Dataset: processed (GitHub, Agya-Aboagye-Otchere/CSCI-6379-3D-Printing-Defect-Detection-and-Correction). Classes: bed adhesion, layer shifting, over extrusion, stringing, under extrusion, warping.

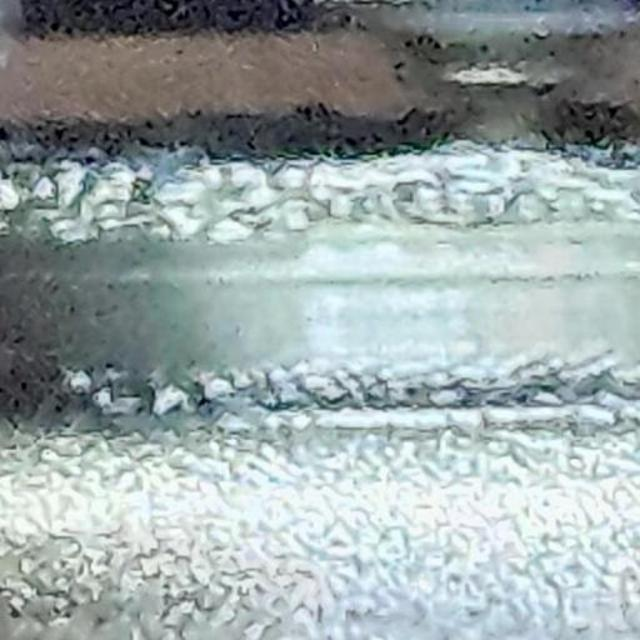
Label: over extrusion

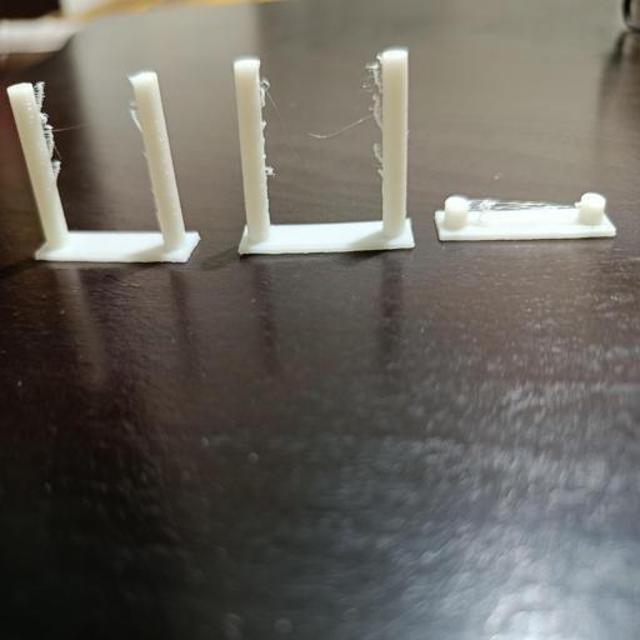
Label: stringing

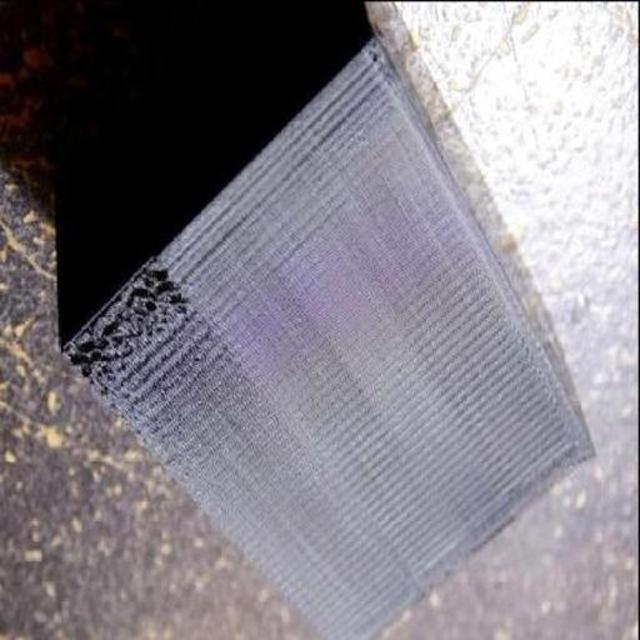
Label: under extrusion

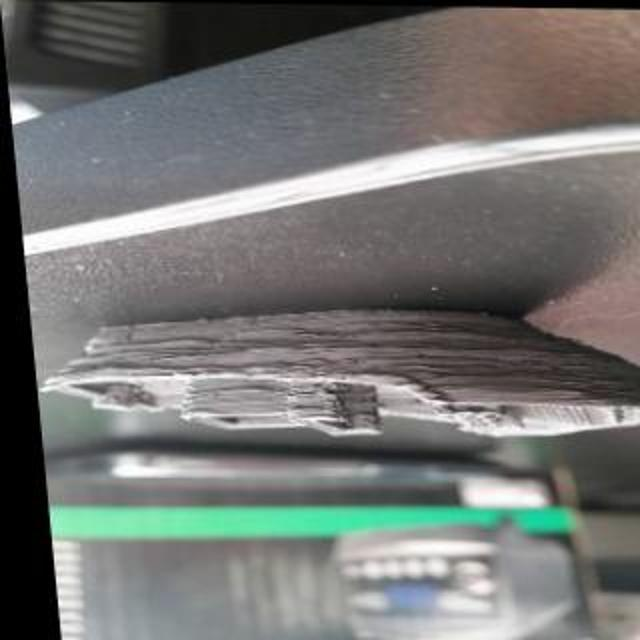
Label: over extrusion

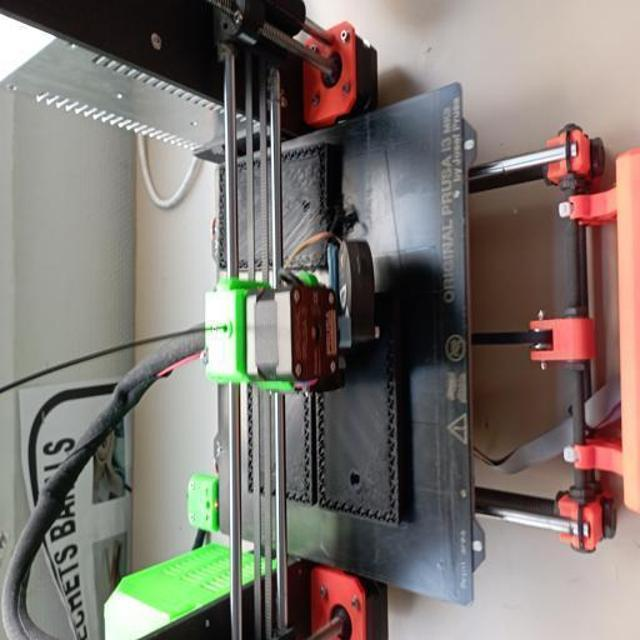
Label: bed adhesion

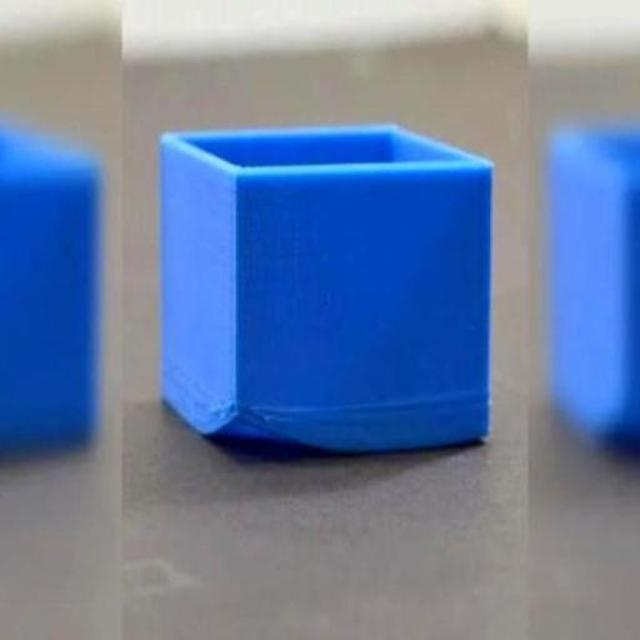
Label: warping
